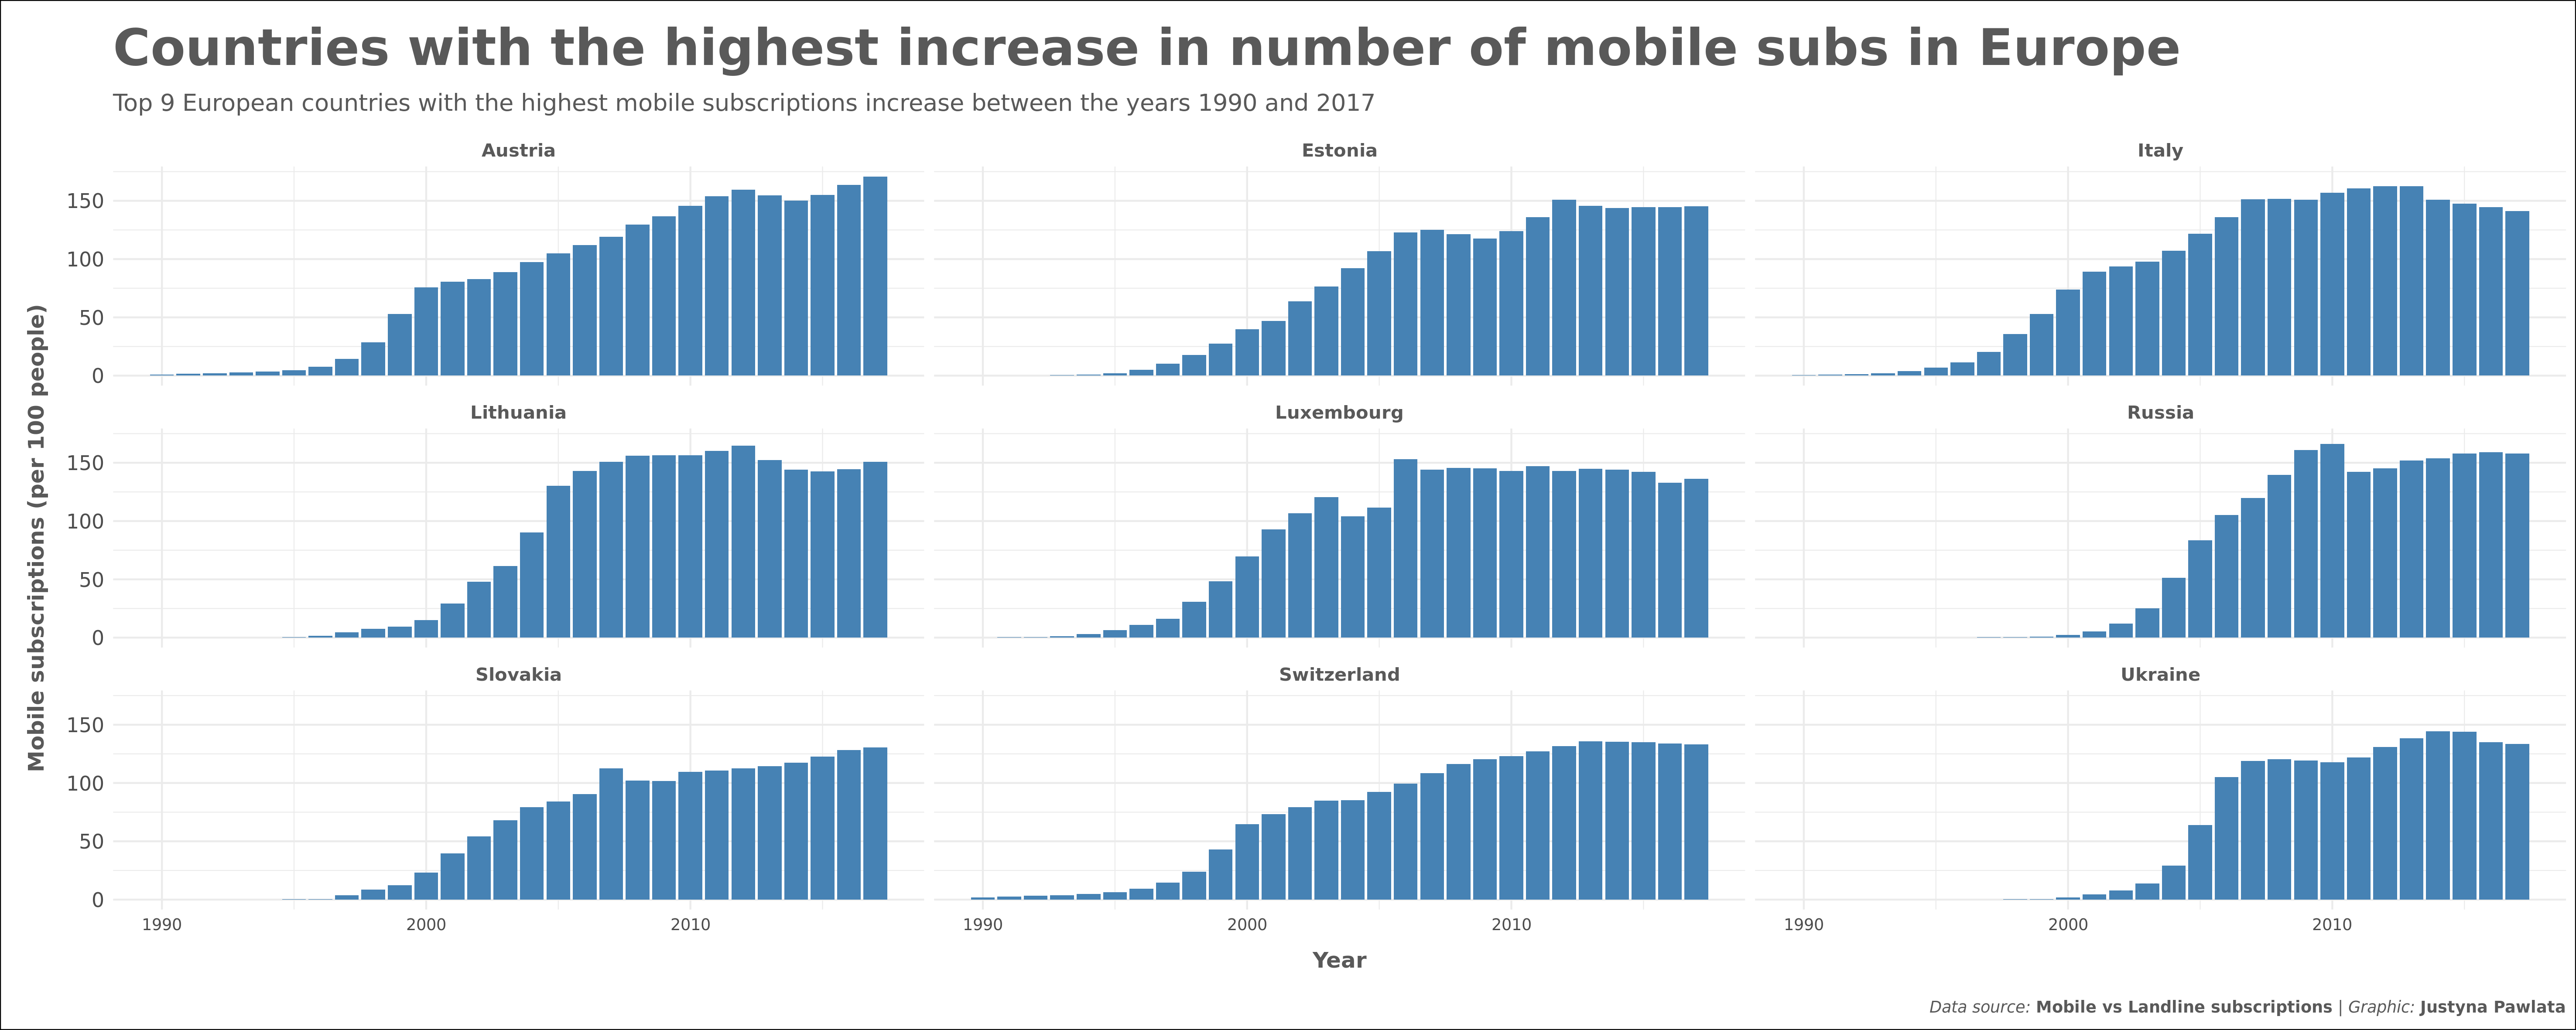

Generate this figure with R:
library(tidyverse)

# Get the Data
mobile <- readr::read_csv('https://raw.githubusercontent.com/rfordatascience/tidytuesday/master/data/2020/2020-11-10/mobile.csv')


df <- mobile %>%
  select(c(entity, code, year, total_pop, mobile_subs, continent)) %>%
  filter(continent == "Europe") %>%
  rename(country = entity) %>%
  filter(!is.na(year)) %>%
  filter(!is.na(mobile_subs)) %>%
  select(-c(continent)) %>%
  group_by(country, year)


# Find top 9 countries with the biggest difference between first and last mobile_subs
#df_temp <- aggregate(mobile_subs ~ country, df, FUN = function(i) max(i) - min(i)) - # old solution)
df_temp <- df %>%
  group_by(country) %>%
  summarize(diff_by_country = last(mobile_subs) - first(mobile_subs)) %>%
  arrange(desc(diff_by_country)) %>%
  top_n(9)


# Keep the top 9 countries only
df <- df %>%
  filter(country %in% df_temp$country)



### Plot

# Caption text
caption_text = expression(paste(italic("Data source: "), bold("Mobile vs Landline subscriptions"), italic(" | Graphic: "), bold("Justyna Pawlata")))

# Fonts
font_family = 'Verdana'

# Colors:
text_color = '#595959'
bar_color = 'steelblue'
back_color = '#ffffff'

plot <- ggplot(data = df, aes(x = year, y = mobile_subs)) + 
  geom_bar(stat = 'identity', fill = bar_color) + 
  facet_wrap(~ country, ncol = 3) + 
  theme_minimal() + 
  theme(
    plot.background = element_rect(fill = back_color),
    plot.title = element_text(hjust = 0, face = 'bold', size = 28, family = font_family, color = text_color, margin = margin(10, 0, 0, 0, unit = "pt")),
    plot.subtitle = element_text(hjust = 0, family = font_family, color = text_color, margin = margin(10, 0, 10, 0, unit = "pt"), size = 13),
    plot.caption = element_text(hjust = 1, family = font_family, color = text_color),
    axis.title.y = element_text(family = font_family, color = text_color, size = 12, face = "bold", margin = margin(0, 10, 0, 10, unit = "pt")),
    axis.title.x = element_text(family = font_family, color = text_color, size = 12, face = "bold", margin = margin(10, 0, 10, 0, unit = "pt")),
    axis.text.x = element_text(angle = 0, family = font_family),
    axis.text.y = element_text(angle = 0, family = font_family, size = 11),
    legend.position = "none", 
    strip.text = element_text(face = "bold", size = 10, family = font_family, color = text_color)
  ) +
  labs(
    title = 'Countries with the highest increase in number of mobile subs in Europe',
    subtitle = 'Top 9 European countries with the highest mobile subscriptions increase between the years 1990 and 2017',
    caption = caption_text,
    x = 'Year',
    y = 'Mobile subscriptions (per 100 people)'
  )

plot
ggsave("2020/2020-11-10/phones.png", plot = plot, width = 50, height = 20, units = "cm")

